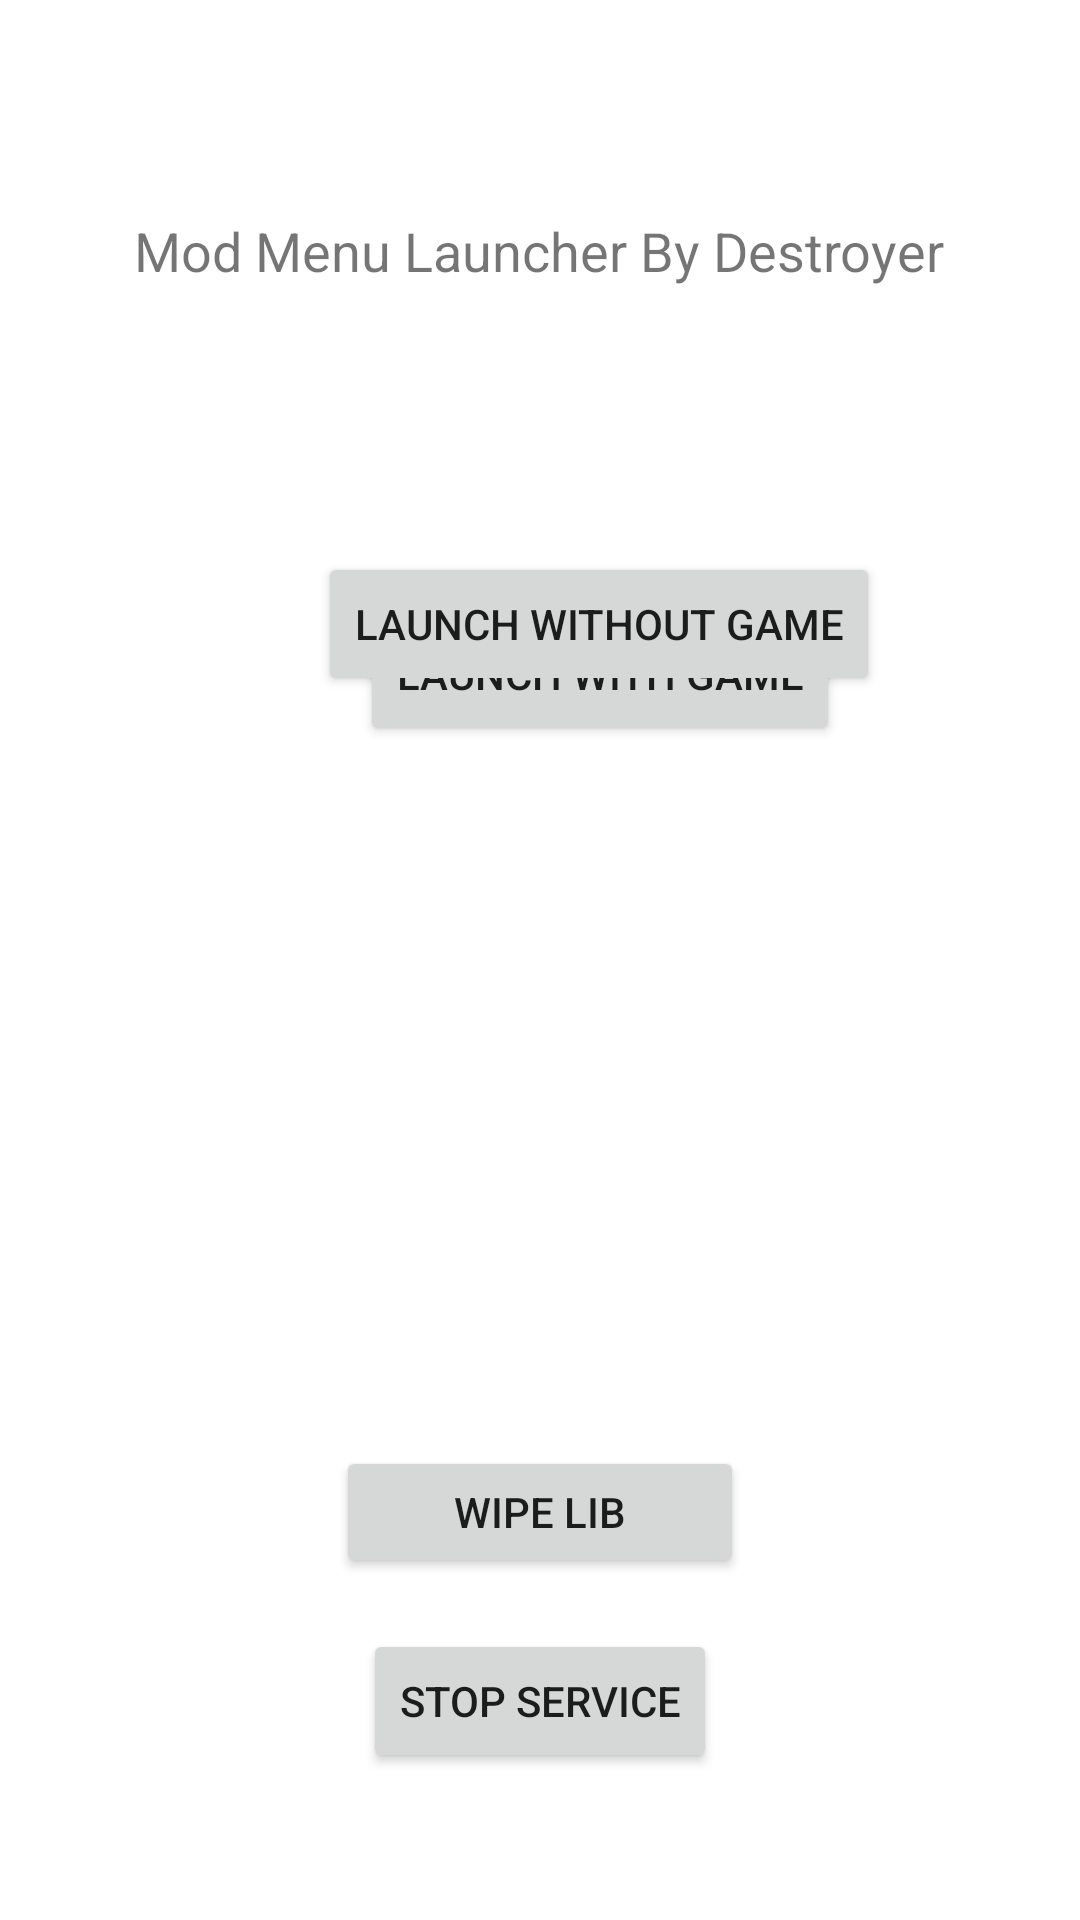

Layout XML and referenced resources for this Android screen:
<!-- AndroidManifest.xml: application theme Theme.GameModLauncher -->
<!-- res/layout/activity_main.xml -->
<?xml version="1.0" encoding="utf-8"?>
<androidx.constraintlayout.widget.ConstraintLayout xmlns:android="http://schemas.android.com/apk/res/android"
    xmlns:app="http://schemas.android.com/apk/res-auto"
    xmlns:tools="http://schemas.android.com/tools"
    android:layout_width="match_parent"
    android:layout_height="match_parent"
    tools:context=".MainActivity">

    <Button
        android:id="@+id/buttonLaunchModsWithGame"
        android:layout_width="wrap_content"
        android:layout_height="wrap_content"
        android:layout_marginStart="120dp"
        android:layout_marginLeft="120dp"
        android:layout_marginTop="105dp"
        android:text="Launch With Game"
        app:layout_constraintStart_toStartOf="parent"
        app:layout_constraintTop_toBottomOf="@+id/textView" />

    <Button
        android:id="@+id/buttonLaunchModsWithoutGame"
        android:layout_width="wrap_content"
        android:layout_height="wrap_content"
        android:layout_marginStart="106dp"
        android:layout_marginLeft="106dp"
        android:layout_marginBottom="408dp"
        android:text="Launch Without Game"
        app:layout_constraintBottom_toBottomOf="parent"
        app:layout_constraintStart_toStartOf="parent" />

    <Button
        android:id="@+id/buttonWipeLib"
        android:layout_width="136dp"
        android:layout_height="44dp"
        android:layout_marginStart="138dp"
        android:layout_marginEnd="138dp"
        android:layout_marginBottom="17dp"
        android:text="Wipe Lib"
        app:layout_constraintBottom_toTopOf="@+id/buttonExit"
        app:layout_constraintEnd_toEndOf="parent"
        app:layout_constraintStart_toStartOf="parent" />

    <Button
        android:id="@+id/buttonExit"
        android:layout_width="wrap_content"
        android:layout_height="wrap_content"
        android:layout_marginStart="162dp"
        android:layout_marginEnd="162dp"
        android:layout_marginBottom="49dp"
        android:text="Stop Service"
        app:layout_constraintBottom_toBottomOf="parent"
        app:layout_constraintEnd_toEndOf="parent"
        app:layout_constraintStart_toStartOf="parent" />

    <TextView
        android:id="@+id/textView"
        android:layout_width="wrap_content"
        android:layout_height="wrap_content"
        android:text="Mod Menu Launcher By Destroyer"
        android:textSize="18sp"
        app:layout_constraintBottom_toBottomOf="parent"
        app:layout_constraintHorizontal_bias="0.497"
        app:layout_constraintLeft_toLeftOf="parent"
        app:layout_constraintRight_toRightOf="parent"
        app:layout_constraintTop_toTopOf="parent"
        app:layout_constraintVertical_bias="0.116" />

</androidx.constraintlayout.widget.ConstraintLayout>
<!-- resources referenced by this layout -->
<resources>
  <style name="Theme.GameModLauncher" parent="Theme.MaterialComponents.DayNight.DarkActionBar">
          
          <item name="colorPrimary">@color/purple_500</item>
          <item name="colorPrimaryVariant">@color/purple_700</item>
          <item name="colorOnPrimary">@color/white</item>
          
          <item name="colorSecondary">@color/teal_200</item>
          <item name="colorSecondaryVariant">@color/teal_700</item>
          <item name="colorOnSecondary">@color/black</item>
          
          <item name="android:statusBarColor" tools:targetApi="l">?attr/colorPrimaryVariant</item>
          
      </style>
  <!-- not gathered from this repository: default colours our renderer supplied (Android Studio template values) -->
  <color name="purple_500">#FF6200EE</color>
  <color name="purple_700">#FF3700B3</color>
  <color name="teal_200">#FF03DAC5</color>
  <color name="teal_700">#FF018786</color>
  <color name="black">#FF000000</color>
  <color name="white">#FFFFFFFF</color>
</resources>
